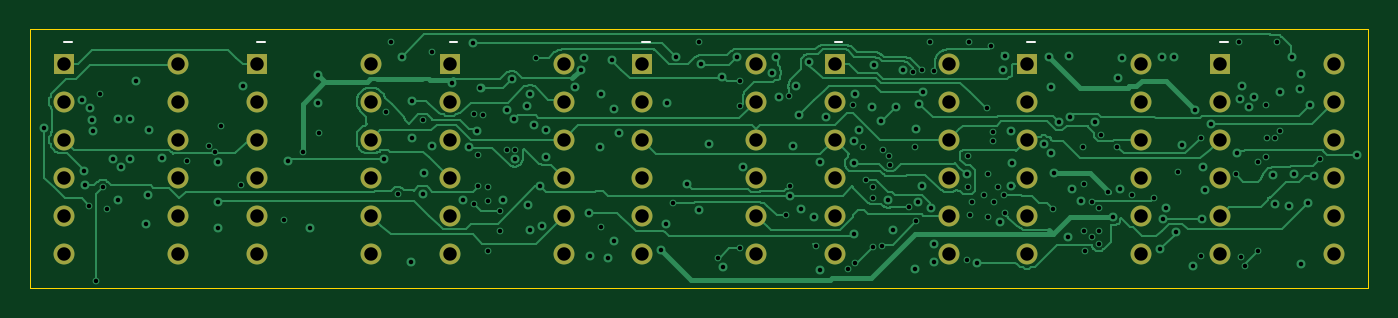
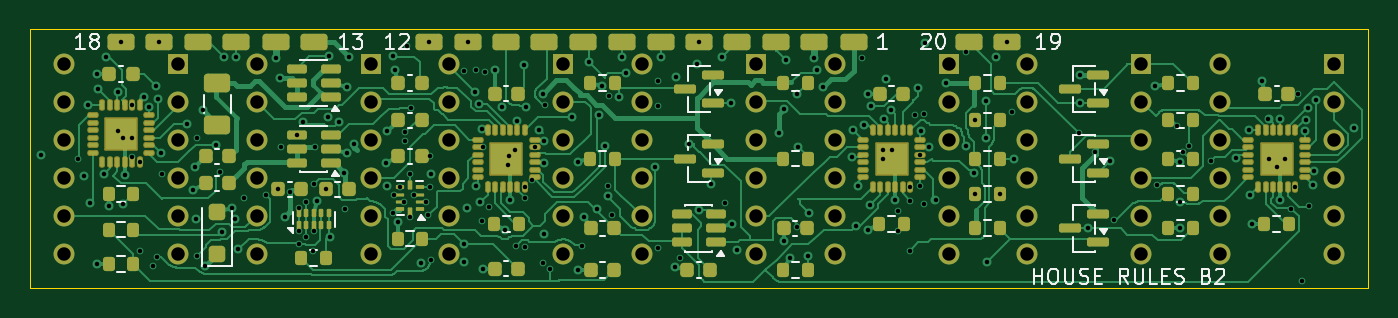
Circuit board: 9 layer files. Board 89.5 x 17.3 mm.
- bottom_copper: house-rules-main-B2-B_Cu.gbl (91574 bytes)
- bottom_mask: house-rules-main-B2-B_Mask.gbs (12309 bytes)
- bottom_silk: house-rules-main-B2-B_Silkscreen.gbo (33323 bytes)
- outline: house-rules-main-B2-Edge_Cuts.gm1 (569 bytes)
- top_copper: house-rules-main-B2-F_Cu.gtl (60271 bytes)
- top_mask: house-rules-main-B2-F_Mask.gts (2660 bytes)
- top_silk: house-rules-main-B2-F_Silkscreen.gto (3090 bytes)
- drill: house-rules-main-B2-NPTH.drl (264 bytes)
- drill: house-rules-main-B2-PTH.drl (5353 bytes)

=== bottom_copper: house-rules-main-B2-B_Cu.gbl (91574 bytes, source omitted) ===
=== bottom_mask: house-rules-main-B2-B_Mask.gbs (12309 bytes, source omitted) ===
=== bottom_silk: house-rules-main-B2-B_Silkscreen.gbo (33323 bytes, source omitted) ===
=== outline: house-rules-main-B2-Edge_Cuts.gm1 ===
%TF.GenerationSoftware,KiCad,Pcbnew,10.0.7*%
%TF.CreationDate,2026-10-31T23:30:05+00:00*%
%TF.ProjectId,house-rules-main-B2,686f7573-652d-4727-956c-65732d6d6169,rev?*%
%TF.SameCoordinates,Original*%
%TF.FileFunction,Profile,NP*%
%FSLAX46Y46*%
G04 Gerber Fmt 4.6, Leading zero omitted, Abs format (unit mm)*
G04 Created by KiCad (PCBNEW 10.0.7) date 2026-10-31 23:30:05*
%MOMM*%
%LPD*%
G01*
G04 APERTURE LIST*
%TA.AperFunction,Profile*%
%ADD10C,0.050000*%
%TD*%
G04 APERTURE END LIST*
D10*
X0Y0D02*
X89450000Y0D01*
X89450000Y-17300000D01*
X0Y-17300000D01*
X0Y0D01*
M02*

=== top_copper: house-rules-main-B2-F_Cu.gtl (60271 bytes, source omitted) ===
=== top_mask: house-rules-main-B2-F_Mask.gts ===
%TF.GenerationSoftware,KiCad,Pcbnew,10.0.7*%
%TF.CreationDate,2026-10-31T23:30:05+00:00*%
%TF.ProjectId,house-rules-main-B2,686f7573-652d-4727-956c-65732d6d6169,rev?*%
%TF.SameCoordinates,Original*%
%TF.FileFunction,Soldermask,Top*%
%TF.FilePolarity,Negative*%
%FSLAX46Y46*%
G04 Gerber Fmt 4.6, Leading zero omitted, Abs format (unit mm)*
G04 Created by KiCad (PCBNEW 10.0.7) date 2026-10-31 23:30:05*
%MOMM*%
%LPD*%
G01*
G04 APERTURE LIST*
%ADD10R,1.400000X1.400000*%
%ADD11C,1.400000*%
G04 APERTURE END LIST*
D10*
%TO.C,DS3*%
X28040000Y-2300000D03*
D11*
X28040000Y-4840001D03*
X28040000Y-7380001D03*
X28040000Y-9920000D03*
X28040000Y-12460000D03*
X28040000Y-15000000D03*
X35660000Y-15000000D03*
X35660000Y-12460000D03*
X35660000Y-9920000D03*
X35660000Y-7380001D03*
X35660000Y-4840001D03*
X35660000Y-2300000D03*
%TD*%
D10*
%TO.C,DS6*%
X66665000Y-2300000D03*
D11*
X66665000Y-4840001D03*
X66665000Y-7380001D03*
X66665000Y-9920000D03*
X66665000Y-12460000D03*
X66665000Y-15000000D03*
X74285000Y-15000000D03*
X74285000Y-12460000D03*
X74285000Y-9920000D03*
X74285000Y-7380001D03*
X74285000Y-4840001D03*
X74285000Y-2300000D03*
%TD*%
D10*
%TO.C,DS7*%
X79540000Y-2300000D03*
D11*
X79540000Y-4840001D03*
X79540000Y-7380001D03*
X79540000Y-9920000D03*
X79540000Y-12460000D03*
X79540000Y-15000000D03*
X87160000Y-15000000D03*
X87160000Y-12460000D03*
X87160000Y-9920000D03*
X87160000Y-7380001D03*
X87160000Y-4840001D03*
X87160000Y-2300000D03*
%TD*%
D10*
%TO.C,DS2*%
X15165000Y-2300000D03*
D11*
X15165000Y-4840001D03*
X15165000Y-7380001D03*
X15165000Y-9920000D03*
X15165000Y-12460000D03*
X15165000Y-15000000D03*
X22785000Y-15000000D03*
X22785000Y-12460000D03*
X22785000Y-9920000D03*
X22785000Y-7380001D03*
X22785000Y-4840001D03*
X22785000Y-2300000D03*
%TD*%
D10*
%TO.C,DS5*%
X53790000Y-2300000D03*
D11*
X53790000Y-4840001D03*
X53790000Y-7380001D03*
X53790000Y-9920000D03*
X53790000Y-12460000D03*
X53790000Y-15000000D03*
X61410000Y-15000000D03*
X61410000Y-12460000D03*
X61410000Y-9920000D03*
X61410000Y-7380001D03*
X61410000Y-4840001D03*
X61410000Y-2300000D03*
%TD*%
D10*
%TO.C,DS4*%
X40915000Y-2300000D03*
D11*
X40915000Y-4840001D03*
X40915000Y-7380001D03*
X40915000Y-9920000D03*
X40915000Y-12460000D03*
X40915000Y-15000000D03*
X48535000Y-15000000D03*
X48535000Y-12460000D03*
X48535000Y-9920000D03*
X48535000Y-7380001D03*
X48535000Y-4840001D03*
X48535000Y-2300000D03*
%TD*%
D10*
%TO.C,DS1*%
X2290000Y-2300000D03*
D11*
X2290000Y-4840001D03*
X2290000Y-7380001D03*
X2290000Y-9920000D03*
X2290000Y-12460000D03*
X2290000Y-15000000D03*
X9910000Y-15000000D03*
X9910000Y-12460000D03*
X9910000Y-9920000D03*
X9910000Y-7380001D03*
X9910000Y-4840001D03*
X9910000Y-2300000D03*
%TD*%
M02*

=== top_silk: house-rules-main-B2-F_Silkscreen.gto ===
%TF.GenerationSoftware,KiCad,Pcbnew,10.0.7*%
%TF.CreationDate,2026-10-31T23:30:05+00:00*%
%TF.ProjectId,house-rules-main-B2,686f7573-652d-4727-956c-65732d6d6169,rev?*%
%TF.SameCoordinates,Original*%
%TF.FileFunction,Legend,Top*%
%TF.FilePolarity,Positive*%
%FSLAX46Y46*%
G04 Gerber Fmt 4.6, Leading zero omitted, Abs format (unit mm)*
G04 Created by KiCad (PCBNEW 10.0.7) date 2026-10-31 23:30:05*
%MOMM*%
%LPD*%
G01*
G04 APERTURE LIST*
%ADD10C,0.120000*%
%ADD11R,1.400000X1.400000*%
%ADD12C,1.400000*%
G04 APERTURE END LIST*
%TO.C,DS3*%
D10*
X28040000Y-850000D02*
X28550000Y-850000D01*
%TO.C,DS6*%
X66665000Y-850000D02*
X67175000Y-850000D01*
%TO.C,DS7*%
X79540000Y-850000D02*
X80050000Y-850000D01*
%TO.C,DS2*%
X15165000Y-850000D02*
X15675000Y-850000D01*
%TO.C,DS5*%
X53790000Y-850000D02*
X54300000Y-850000D01*
%TO.C,DS4*%
X40915000Y-850000D02*
X41425000Y-850000D01*
%TO.C,DS1*%
X2290000Y-850000D02*
X2800000Y-850000D01*
%TD*%
%LPC*%
D11*
%TO.C,DS3*%
X28040000Y-2300000D03*
D12*
X28040000Y-4840001D03*
X28040000Y-7380001D03*
X28040000Y-9920000D03*
X28040000Y-12460000D03*
X28040000Y-15000000D03*
X35660000Y-15000000D03*
X35660000Y-12460000D03*
X35660000Y-9920000D03*
X35660000Y-7380001D03*
X35660000Y-4840001D03*
X35660000Y-2300000D03*
%TD*%
D11*
%TO.C,DS6*%
X66665000Y-2300000D03*
D12*
X66665000Y-4840001D03*
X66665000Y-7380001D03*
X66665000Y-9920000D03*
X66665000Y-12460000D03*
X66665000Y-15000000D03*
X74285000Y-15000000D03*
X74285000Y-12460000D03*
X74285000Y-9920000D03*
X74285000Y-7380001D03*
X74285000Y-4840001D03*
X74285000Y-2300000D03*
%TD*%
D11*
%TO.C,DS7*%
X79540000Y-2300000D03*
D12*
X79540000Y-4840001D03*
X79540000Y-7380001D03*
X79540000Y-9920000D03*
X79540000Y-12460000D03*
X79540000Y-15000000D03*
X87160000Y-15000000D03*
X87160000Y-12460000D03*
X87160000Y-9920000D03*
X87160000Y-7380001D03*
X87160000Y-4840001D03*
X87160000Y-2300000D03*
%TD*%
D11*
%TO.C,DS2*%
X15165000Y-2300000D03*
D12*
X15165000Y-4840001D03*
X15165000Y-7380001D03*
X15165000Y-9920000D03*
X15165000Y-12460000D03*
X15165000Y-15000000D03*
X22785000Y-15000000D03*
X22785000Y-12460000D03*
X22785000Y-9920000D03*
X22785000Y-7380001D03*
X22785000Y-4840001D03*
X22785000Y-2300000D03*
%TD*%
D11*
%TO.C,DS5*%
X53790000Y-2300000D03*
D12*
X53790000Y-4840001D03*
X53790000Y-7380001D03*
X53790000Y-9920000D03*
X53790000Y-12460000D03*
X53790000Y-15000000D03*
X61410000Y-15000000D03*
X61410000Y-12460000D03*
X61410000Y-9920000D03*
X61410000Y-7380001D03*
X61410000Y-4840001D03*
X61410000Y-2300000D03*
%TD*%
D11*
%TO.C,DS4*%
X40915000Y-2300000D03*
D12*
X40915000Y-4840001D03*
X40915000Y-7380001D03*
X40915000Y-9920000D03*
X40915000Y-12460000D03*
X40915000Y-15000000D03*
X48535000Y-15000000D03*
X48535000Y-12460000D03*
X48535000Y-9920000D03*
X48535000Y-7380001D03*
X48535000Y-4840001D03*
X48535000Y-2300000D03*
%TD*%
D11*
%TO.C,DS1*%
X2290000Y-2300000D03*
D12*
X2290000Y-4840001D03*
X2290000Y-7380001D03*
X2290000Y-9920000D03*
X2290000Y-12460000D03*
X2290000Y-15000000D03*
X9910000Y-15000000D03*
X9910000Y-12460000D03*
X9910000Y-9920000D03*
X9910000Y-7380001D03*
X9910000Y-4840001D03*
X9910000Y-2300000D03*
%TD*%
%LPD*%
M02*

=== drill: house-rules-main-B2-NPTH.drl ===
M48
; DRILL file KiCad 10.0.7 date 2026-10-31T23:30:06
; FORMAT={-:-/ absolute / metric / decimal}
; #@! TF.CreationDate,2026-10-31T23:30:06+00:00
; #@! TF.GenerationSoftware,Kicad,Pcbnew,10.0.7
; #@! TF.FileFunction,NonPlated,1,6,NPTH
FMAT,2
METRIC
%
G90
G05
M30

=== drill: house-rules-main-B2-PTH.drl (5353 bytes, source omitted) ===
